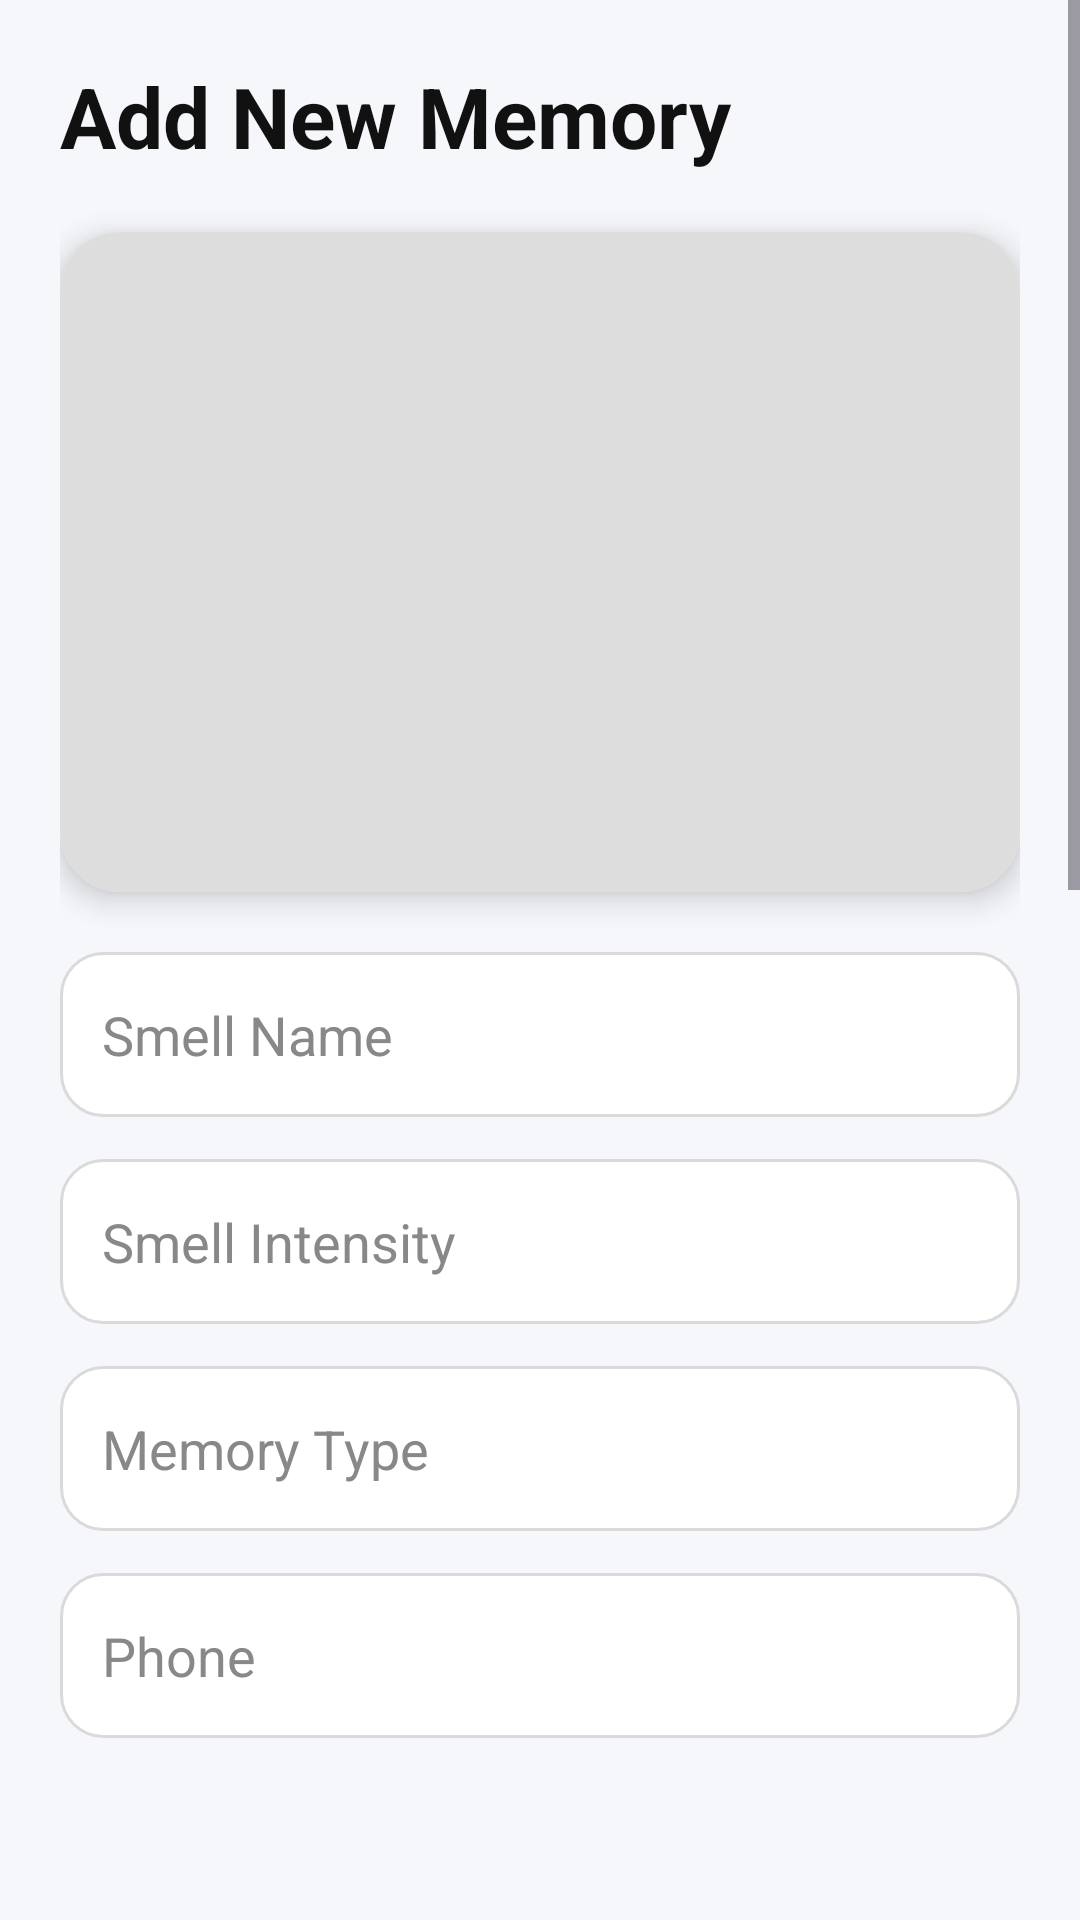

Write the Android layout XML for this screen, with the resource values it uses.
<!-- AndroidManifest.xml: application theme Theme.MoodSmells -->
<!-- res/layout/fragment_add_smells.xml -->
<?xml version="1.0" encoding="utf-8"?>
<ScrollView xmlns:android="http://schemas.android.com/apk/res/android"
    xmlns:app="http://schemas.android.com/apk/res-auto"
    android:layout_width="match_parent"
    android:layout_height="match_parent"
    android:background="#F5F7FB"
    android:fillViewport="true">

    <LinearLayout
        android:layout_width="match_parent"
        android:layout_height="wrap_content"
        android:orientation="vertical"
        android:padding="20dp">

        

        
        <TextView
            android:layout_width="wrap_content"
            android:layout_height="wrap_content"
            android:layout_marginBottom="20dp"
            android:text="Add New Memory"
            android:textColor="#111111"
            android:textSize="28sp"
            android:textStyle="bold" />

        <androidx.cardview.widget.CardView
            android:layout_width="match_parent"
            android:layout_height="220dp"
            app:cardCornerRadius="20dp"
            app:cardElevation="6dp"
            android:layout_marginBottom="20dp">

            <ImageView
                android:id="@+id/ivMemoryImage"
                android:layout_width="match_parent"
                android:layout_height="match_parent"
                android:scaleType="centerCrop"
                android:src="@mipmap/ic_launcher"
                android:background="#DDDDDD"/>

        </androidx.cardview.widget.CardView>

        
        <EditText
            android:id="@+id/etSmellName"
            style="@style/ModernEditText"
            android:hint="Smell Name"/>

        
        <EditText
            android:id="@+id/etSmellIntensity"
            style="@style/ModernEditText"
            android:hint="Smell Intensity"/>

        
        <EditText
            android:id="@+id/etMemoryType"
            style="@style/ModernEditText"
            android:hint="Memory Type"/>

        
        <EditText
            android:id="@+id/etPhone"
            style="@style/ModernEditText"
            android:hint="Phone"
            android:inputType="phone"/>

        
        <Spinner
            android:id="@+id/smellColorSpinner"
            android:layout_width="match_parent"
            android:layout_height="55dp"
            android:layout_marginBottom="14dp"
            android:background="@drawable/spinner_bg"
            android:padding="12dp"/>

        
        <EditText
            android:id="@+id/etMemoryId"
            style="@style/ModernEditText"
            android:hint="Memory ID"/>

        
        <EditText
            android:id="@+id/etSmellSource"
            style="@style/ModernEditText"
            android:hint="Smell Source"/>

        
        <Spinner
            android:id="@+id/memoryDateSpinner"
            android:layout_width="match_parent"
            android:layout_height="55dp"
            android:layout_marginBottom="14dp"
            android:background="@drawable/spinner_bg"
            android:padding="12dp"/>

        
        <EditText
            android:id="@+id/etSmellCategory"
            style="@style/ModernEditText"
            android:hint="Smell Category"/>

        
        <EditText
            android:id="@+id/etMemoryDescription"
            style="@style/ModernEditText"
            android:hint="Memory Description"
            android:minLines="3"
            android:gravity="top"/>

        
        <EditText
            android:id="@+id/etMemoryLocation"
            style="@style/ModernEditText"
            android:hint="Memory Location"/>

        
        <EditText
            android:id="@+id/etSmellStrength"
            style="@style/ModernEditText"
            android:hint="Smell Strength"/>

        
        <EditText
            android:id="@+id/etSmellStyle"
            style="@style/ModernEditText"
            android:hint="Smell Style"/>

        
        <EditText
            android:id="@+id/etFeeling"
            style="@style/ModernEditText"
            android:hint="Feeling"/>

        
        <Button
            android:id="@+id/btnAddMemory"
            android:layout_width="match_parent"
            android:layout_height="60dp"
            android:layout_marginTop="18dp"
            android:backgroundTint="#5B6CFF"
            android:text="Add Memory"
            android:textAllCaps="false"
            android:textColor="#FFFFFF"
            android:textSize="18sp"
            android:textStyle="bold"/>

    </LinearLayout>

</ScrollView>
<!-- resources referenced by this layout -->
<resources>
  <style name="ModernEditText">
          <item name="android:layout_width">match_parent</item>
          <item name="android:layout_height">55dp</item>
          <item name="android:layout_marginBottom">14dp</item>
          <item name="android:padding">14dp</item>
          <item name="android:textColor">#111111</item>
          <item name="android:textColorHint">#888888</item>
          <item name="android:background">@drawable/edittext_bg</item>
      </style>
  <style name="Theme.MoodSmells" parent="Theme.Material3.DayNight.NoActionBar">
          <item name="colorPrimary">@color/purple_500</item>
          <item name="colorPrimaryVariant">@color/purple_700</item>
          <item name="colorOnPrimary">@color/white</item>
      </style>
  <!-- drawable edittext_bg (drawable) -->
  <?xml version="1.0" encoding="utf-8"?>
  <shape xmlns:android="http://schemas.android.com/apk/res/android">
  
      <solid android:color="#FFFFFF"/>
  
      <corners android:radius="14dp"/>
  
      <stroke
          android:width="1dp"
          android:color="#DADADA"/>
  
  </shape>
  <color name="purple_500">#FF6200EE</color>
  <color name="purple_700">#FF3700B3</color>
  <color name="white">#FFFFFFFF</color>
</resources>
